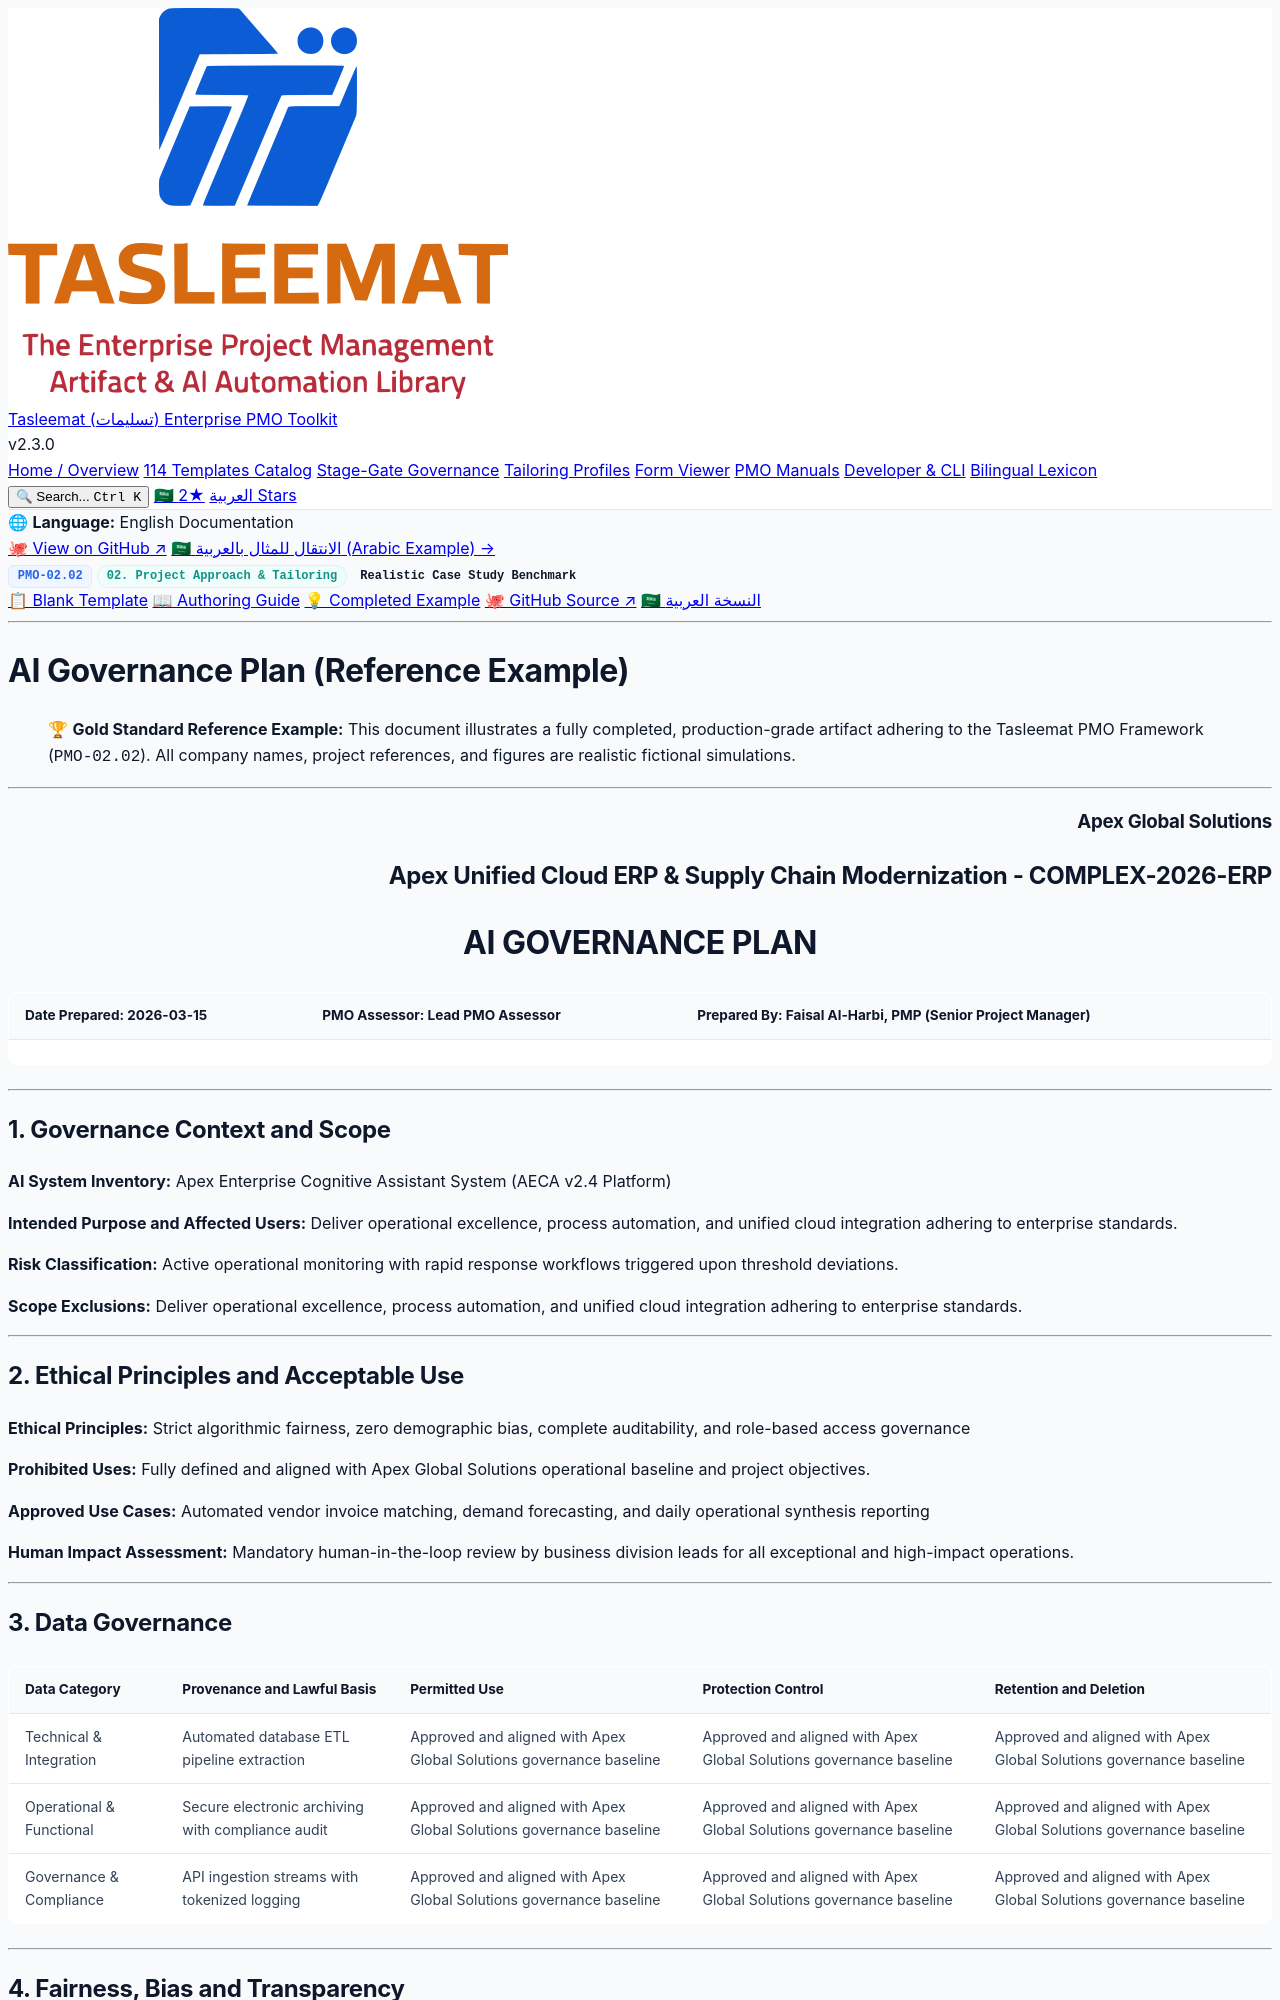

repository: fakhruldeen/Tasleemat · page: examples/en/02_Project_Approach_and_Tailoring/02_02_AI_Governance_Plan_Example.html · generator: jekyll

<div class="lang-switch-bar">
  <span class="lang-switch-label">🌐 <strong>Language:</strong> English Documentation</span>
  <div class="lang-switch-actions">
    <a class="lang-switch-btn github-btn" href="https://github.com/fakhruldeen/Tasleemat/blob/main/examples/en/02_Project_Approach_and_Tailoring/02_AI_Governance_Plan/02_02_AI_Governance_Plan_Example.md" target="_blank" rel="noopener noreferrer">🐙 View on GitHub ↗</a>
    <a class="lang-switch-btn" href="../../ar/02_منهجية_المشروع_وتخصيصه/02_02_خطة_حوكمة_الذكاء_الاصطناعي_مثال.html">🇸🇦 الانتقال للمثال بالعربية (Arabic Example) →</a>
  </div>
</div>

<div class="deliverable-header-card">
  <div class="deliverable-badge-row">
    <span class="badge badge-code">PMO-02.02</span>
    <span class="badge badge-phase">02. Project Approach & Tailoring</span>
    <span class="badge badge-example">Realistic Case Study Benchmark</span>
  </div>
  <div class="deliverable-nav-pills">
    <a class="nav-pill" href="../../../forms/en/02_Project_Approach_and_Tailoring/02_02_AI_Governance_Plan_Template.html">📋 Blank Template</a>
    <a class="nav-pill" href="../../../guides/en/02_Project_Approach_and_Tailoring/02_02_AI_Governance_Plan_Guide.html">📖 Authoring Guide</a>
    <a class="nav-pill active" href="#">💡 Completed Example</a>
    <a class="nav-pill github-pill" href="https://github.com/fakhruldeen/Tasleemat/blob/main/examples/en/02_Project_Approach_and_Tailoring/02_AI_Governance_Plan/02_02_AI_Governance_Plan_Example.md" target="_blank" rel="noopener noreferrer">🐙 GitHub Source ↗</a>
    <a class="nav-pill lang-pill" href="../../ar/02_منهجية_المشروع_وتخصيصه/02_02_خطة_حوكمة_الذكاء_الاصطناعي_مثال.html">🇸🇦 النسخة العربية</a>
  </div>
</div>

---

---
type: Example
token_pointer: /_tokens/examples/en/02_Project_Approach_and_Tailoring/02_AI_Governance_Plan/02_02_AI_Governance_Plan_Example.npy
token_count: 1396
tokenizer_model_id: tiktoken/o200k_base
created_at: '2026-10-06T16:05:29.243438+00:00'
---

# AI Governance Plan (Reference Example)
> 🏆 **Gold Standard Reference Example:** This document illustrates a fully completed, production-grade artifact adhering to the Tasleemat PMO Framework (`PMO-02.02`). All company names, project references, and figures are realistic fictional simulations.

---

<h3 dir="ltr" align="right">Apex Global Solutions</h3>
<h2 dir="ltr" align="right">Apex Unified Cloud ERP & Supply Chain Modernization - COMPLEX-2026-ERP</h2>
<h1 dir="ltr" align="center">AI GOVERNANCE PLAN</h1>

| **Date Prepared:** 2026-03-15 | **PMO Assessor:** Lead PMO Assessor | **Prepared By:** Faisal Al-Harbi, PMP (Senior Project Manager) |
| :--- | :--- | :--- |

---

## 1. Governance Context and Scope


**AI System Inventory:** Apex Enterprise Cognitive Assistant System (AECA v2.4 Platform)

**Intended Purpose and Affected Users:** Deliver operational excellence, process automation, and unified cloud integration adhering to enterprise standards.

**Risk Classification:** Active operational monitoring with rapid response workflows triggered upon threshold deviations.

**Scope Exclusions:** Deliver operational excellence, process automation, and unified cloud integration adhering to enterprise standards.

---

## 2. Ethical Principles and Acceptable Use
<!-- The constraints that bind use, the uses refused outright, the uses approved within limits, and who bears the cost of error. -->

**Ethical Principles:** Strict algorithmic fairness, zero demographic bias, complete auditability, and role-based access governance

**Prohibited Uses:** Fully defined and aligned with Apex Global Solutions operational baseline and project objectives.

**Approved Use Cases:** Automated vendor invoice matching, demand forecasting, and daily operational synthesis reporting

**Human Impact Assessment:** Mandatory human-in-the-loop review by business division leads for all exceptional and high-impact operations.

---
